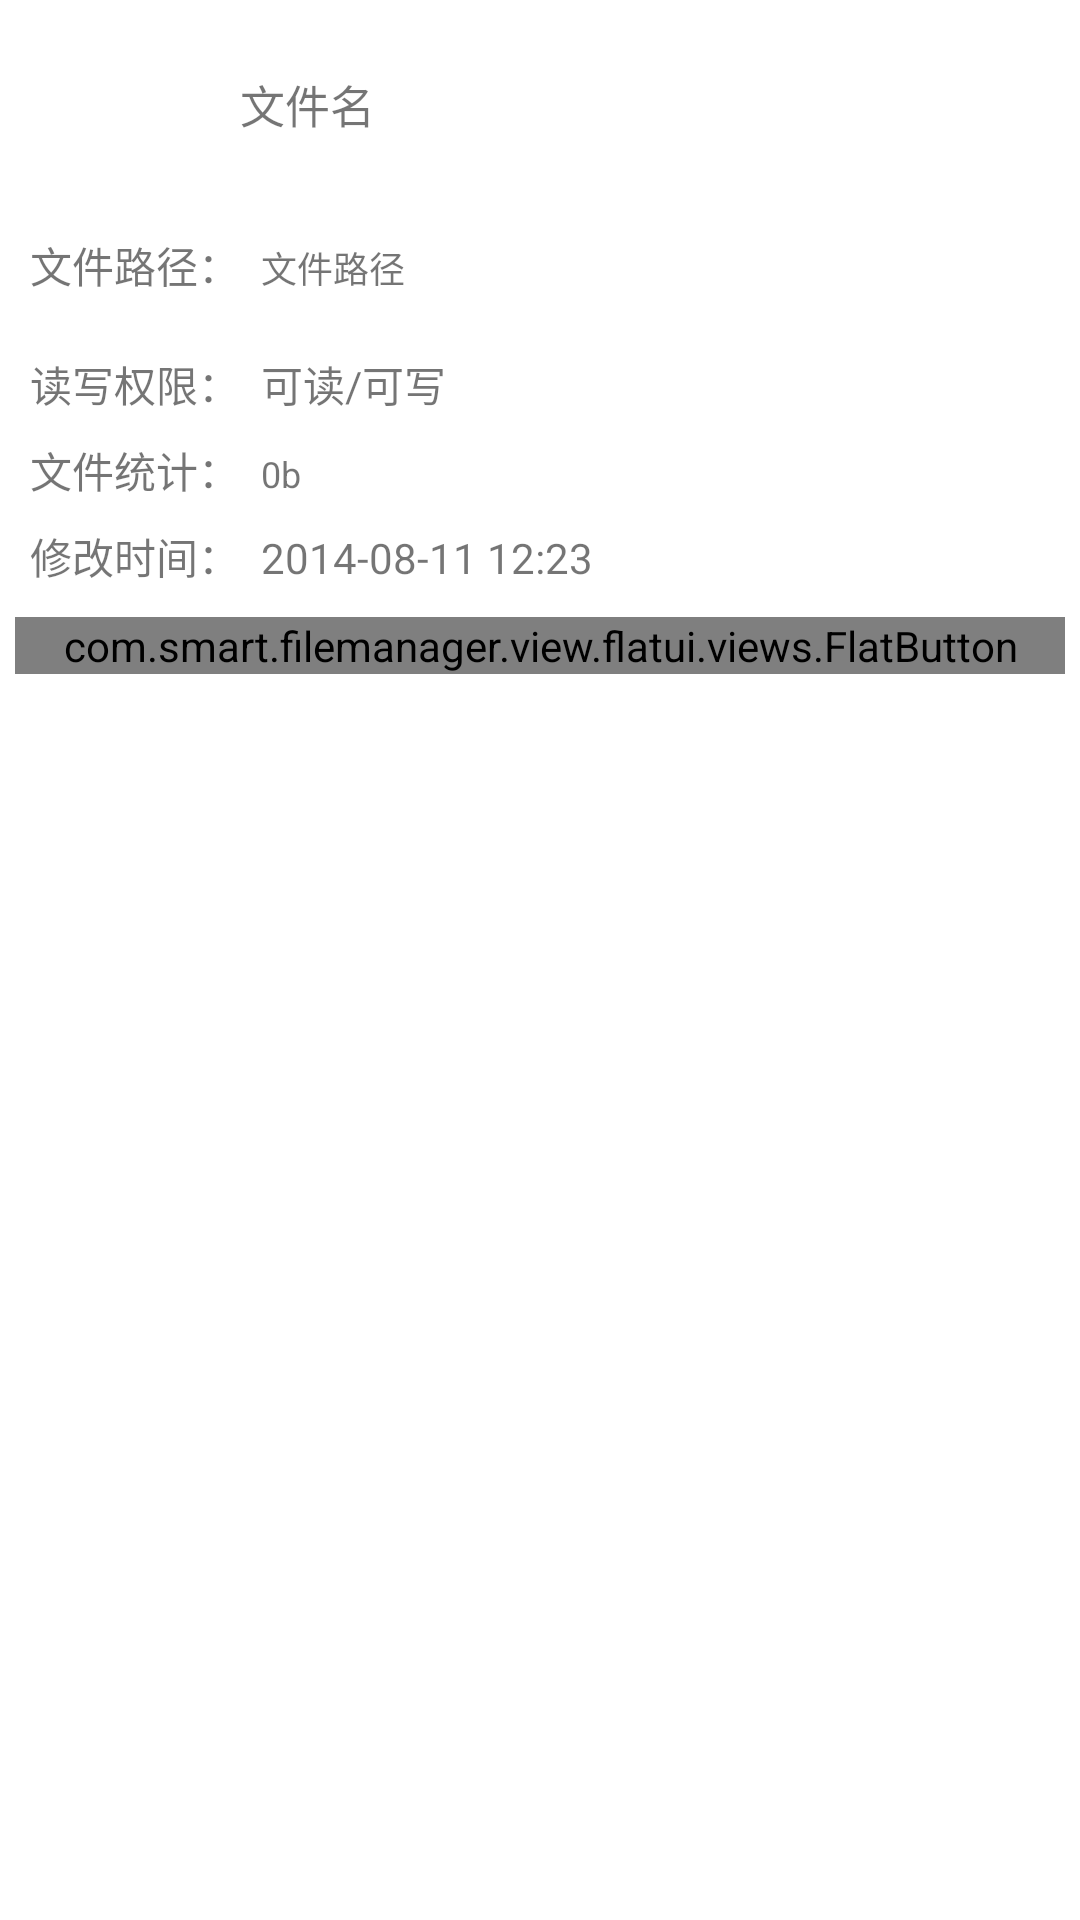

The Android layout XML behind this screen, and the referenced resources:
<!-- AndroidManifest.xml: fallback theme Theme.MaterialComponents.DayNight.NoActionBar -->
<!-- res/layout/dialog_file_info.xml -->
<?xml version="1.0" encoding="utf-8"?>
<LinearLayout xmlns:android="http://schemas.android.com/apk/res/android"
    xmlns:app="http://schemas.android.com/apk/res"
    android:id="@+id/mFileInfoDialogRoot"
    android:layout_width="match_parent"
    android:layout_height="match_parent"
    android:orientation="vertical" >

    <LinearLayout
        android:layout_width="match_parent"
        android:layout_height="wrap_content"
        android:layout_marginLeft="5dp"
        android:orientation="horizontal" >

        <ImageView
            android:id="@+id/mImageFileInfo"
            android:layout_width="60dp"
            android:layout_height="60dp"
            android:layout_marginLeft="5dp"
            android:layout_marginRight="5dp"
            android:layout_marginTop="10dp"
            android:src="@drawable/type_unknow" />

        <TextView
            android:id="@+id/mTvFileInfoName"
            android:layout_width="match_parent"
            android:layout_height="wrap_content"
            android:layout_gravity="center_vertical"
            android:layout_marginLeft="5dp"
            android:layout_marginRight="5dp"
            android:gravity="center_vertical"
            android:maxLines="2"
            android:minLines="2"
            android:text="文件名"
            android:textSize="15sp" />
    </LinearLayout>

    <LinearLayout
        android:layout_width="match_parent"
        android:layout_height="wrap_content"
        android:layout_marginLeft="5dp"
        android:layout_marginTop="8dp"
        android:orientation="horizontal" >

        <TextView
            android:layout_width="wrap_content"
            android:layout_height="wrap_content"
            android:layout_marginLeft="5dp"
            android:layout_marginRight="2dp"
            android:text="文件路径：" />

        <TextView
            android:id="@+id/mTvFileInfoPath"
            android:layout_width="match_parent"
            android:layout_height="wrap_content"
            android:layout_marginLeft="5dp"
            android:layout_marginRight="5dp"
            android:maxLines="3"
            android:minLines="2"
            android:text="文件路径"
            android:textSize="12sp" />
    </LinearLayout>

    <LinearLayout
        android:layout_width="match_parent"
        android:layout_height="wrap_content"
        android:layout_marginLeft="5dp"
        android:layout_marginTop="8dp"
        android:orientation="horizontal" >

        <TextView
            android:layout_width="wrap_content"
            android:layout_height="wrap_content"
            android:layout_marginLeft="5dp"
            android:layout_marginRight="2dp"
            android:text="读写权限：" />

        <TextView
            android:id="@+id/mTvFileInfoReadWrite"
            android:layout_width="match_parent"
            android:layout_height="wrap_content"
            android:layout_marginLeft="5dp"
            android:layout_marginRight="5dp"
            android:text="可读/可写" />
    </LinearLayout>

    <LinearLayout
        android:layout_width="match_parent"
        android:layout_height="wrap_content"
        android:layout_marginLeft="5dp"
        android:layout_marginTop="8dp"
        android:orientation="horizontal" >

        <TextView
            android:layout_width="wrap_content"
            android:layout_height="wrap_content"
            android:layout_marginLeft="5dp"
            android:layout_marginRight="2dp"
            android:text="文件统计：" />

        <TextView
            android:id="@+id/mTvFileInfoFileSize"
            android:layout_width="match_parent"
            android:layout_height="wrap_content"
            android:layout_marginLeft="5dp"
            android:layout_marginRight="5dp"
            android:text="0b"
            android:textSize="12sp" />
    </LinearLayout>

    <LinearLayout
        android:layout_width="match_parent"
        android:layout_height="wrap_content"
        android:layout_marginLeft="5dp"
        android:layout_marginTop="8dp"
        android:orientation="horizontal" >

        <TextView
            android:layout_width="wrap_content"
            android:layout_height="wrap_content"
            android:layout_marginLeft="5dp"
            android:layout_marginRight="2dp"
            android:text="修改时间：" />

        <TextView
            android:id="@+id/mTvFileInfoCreateTime"
            android:layout_width="0dp"
            android:layout_height="wrap_content"
            android:layout_marginLeft="5dp"
            android:layout_marginRight="5dp"
            android:layout_weight="3"
            android:text="2014-08-11 12:23" />
    </LinearLayout>

    <LinearLayout
        android:layout_width="match_parent"
        android:layout_height="wrap_content"
        android:layout_marginBottom="10dp"
        android:layout_marginLeft="5dp"
        android:layout_marginRight="5dp"
        android:layout_marginTop="10dp"
        android:orientation="horizontal" >

        <com.smart.filemanager.view.flatui.views.FlatButton
            android:id="@+id/mBtnFileInfoGoDir"
            android:layout_width="0dp"
            android:layout_height="wrap_content"
            android:layout_marginRight="5dp"
            android:layout_weight="1"
            android:text="去目录"
            android:visibility="gone"
            app:fl_theme="@array/grass" />

        <com.smart.filemanager.view.flatui.views.FlatButton
            android:id="@+id/mBtnFileInfoOk"
            android:layout_width="0dp"
            android:layout_height="wrap_content"
            android:layout_weight="1"
            android:text="知道啦"
            app:fl_theme="@array/grass" />
    </LinearLayout>

</LinearLayout>
<!-- resources referenced by this layout -->
<resources>

</resources>
